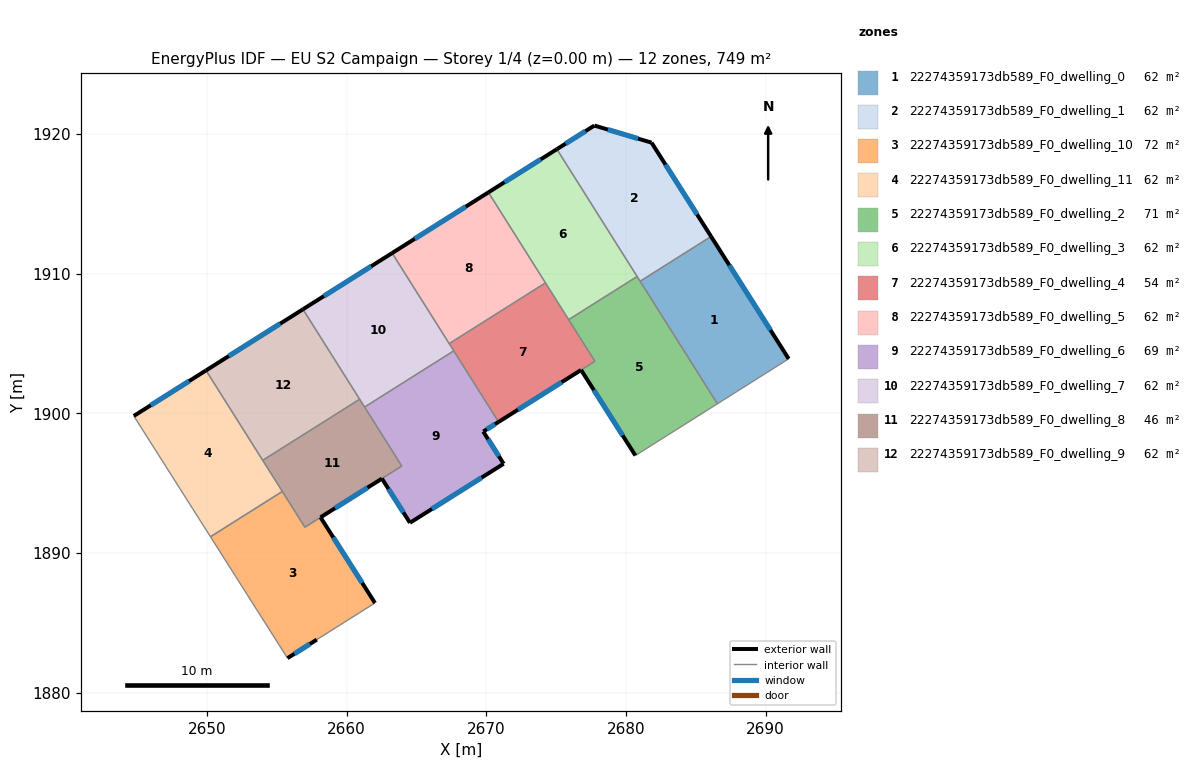
=== STOREY PLAN SPEC (per zone: floor XY polygon, exterior-wall plan segments, windows/doors) ===
zone 1: 22274359173db589_F0_dwelling_0  (62.4 m²)
  floor: (2686.10, 1912.67) (2691.65, 1903.91) (2686.55, 1900.69) (2681.02, 1909.46)
  exterior wall: (2691.65, 1903.91) – (2686.10, 1912.67)  [10.4 m]
    window: (2690.35, 1905.97) – (2687.40, 1910.61)  [8.8 m²]
  interior walls: 3
zone 2: 22274359173db589_F0_dwelling_1  (62.4 m²)
  floor: (2681.83, 1919.39) (2686.10, 1912.67) (2681.02, 1909.46) (2675.05, 1918.92) (2677.74, 1920.61)
  exterior wall: (2677.74, 1920.61) – (2675.05, 1918.92)  [3.2 m]
    window: (2677.11, 1920.21) – (2675.68, 1919.31)  [2.7 m²]
  exterior wall: (2681.83, 1919.39) – (2677.74, 1920.61)  [4.3 m]
    window: (2680.87, 1919.67) – (2678.70, 1920.32)  [3.6 m²]
  exterior wall: (2686.10, 1912.67) – (2681.83, 1919.39)  [8.0 m]
    window: (2685.09, 1914.24) – (2682.83, 1917.81)  [6.7 m²]
  interior walls: 3
zone 3: 22274359173db589_F0_dwelling_10  (72.2 m²)
  floor: (2658.14, 1892.56) (2662.03, 1886.43) (2657.87, 1883.80) (2655.77, 1882.48) (2650.25, 1891.17) (2655.40, 1894.41) (2657.01, 1891.85)
  exterior wall: (2662.03, 1886.43) – (2658.14, 1892.56)  [7.3 m]
    window: (2661.12, 1887.87) – (2659.05, 1891.12)  [6.1 m²]
  exterior wall: (2655.77, 1882.48) – (2657.87, 1883.80)  [2.5 m]
    window: (2656.26, 1882.79) – (2657.37, 1883.49)  [2.1 m²]
  interior walls: 5
zone 4: 22274359173db589_F0_dwelling_11  (62.4 m²)
  floor: (2649.93, 1903.08) (2655.40, 1894.41) (2650.25, 1891.17) (2644.77, 1899.82)
  exterior wall: (2649.93, 1903.08) – (2644.77, 1899.82)  [6.1 m]
    window: (2648.72, 1902.31) – (2645.98, 1900.58)  [5.2 m²]
  interior walls: 4
zone 5: 22274359173db589_F0_dwelling_2  (70.8 m²)
  floor: (2680.80, 1909.80) (2686.55, 1900.69) (2680.68, 1896.99) (2676.79, 1903.11) (2677.78, 1903.73) (2675.90, 1906.71)
  exterior wall: (2676.79, 1903.11) – (2680.68, 1896.99)  [7.3 m]
    window: (2677.70, 1901.67) – (2679.76, 1898.42)  [6.1 m²]
  interior walls: 6
zone 6: 22274359173db589_F0_dwelling_3  (62.4 m²)
  floor: (2675.05, 1918.92) (2680.80, 1909.80) (2675.90, 1906.71) (2670.15, 1915.83)
  exterior wall: (2675.05, 1918.92) – (2670.15, 1915.83)  [5.8 m]
    window: (2673.90, 1918.19) – (2671.30, 1916.55)  [4.9 m²]
  interior walls: 4
zone 7: 22274359173db589_F0_dwelling_4  (54.0 m²)
  floor: (2674.24, 1909.34) (2677.78, 1903.73) (2670.88, 1899.39) (2667.34, 1905.00)
  exterior wall: (2670.88, 1899.39) – (2676.79, 1903.11)  [7.0 m]
    window: (2672.27, 1900.26) – (2675.40, 1902.24)  [5.9 m²]
  interior walls: 6
zone 8: 22274359173db589_F0_dwelling_5  (62.4 m²)
  floor: (2670.15, 1915.83) (2674.24, 1909.34) (2667.34, 1905.00) (2663.26, 1911.48)
  exterior wall: (2670.15, 1915.83) – (2663.26, 1911.48)  [8.2 m]
    window: (2668.53, 1914.80) – (2664.88, 1912.50)  [6.9 m²]
  interior walls: 3
zone 9: 22274359173db589_F0_dwelling_6  (68.7 m²)
  floor: (2667.67, 1904.48) (2670.88, 1899.39) (2669.78, 1898.70) (2671.24, 1896.40) (2664.54, 1892.17) (2662.53, 1895.33) (2663.95, 1896.23) (2661.29, 1900.45)
  exterior wall: (2669.78, 1898.70) – (2670.88, 1899.39)  [1.3 m]
    window: (2670.04, 1898.86) – (2670.62, 1899.23)  [1.1 m²]
  exterior wall: (2671.24, 1896.40) – (2669.78, 1898.70)  [2.7 m]
    window: (2670.90, 1896.94) – (2670.13, 1898.16)  [2.3 m²]
  exterior wall: (2664.54, 1892.17) – (2671.24, 1896.40)  [7.9 m]
    window: (2666.11, 1893.16) – (2669.67, 1895.40)  [6.7 m²]
  exterior wall: (2662.53, 1895.33) – (2664.54, 1892.17)  [3.7 m]
    window: (2663.00, 1894.59) – (2664.07, 1892.91)  [3.2 m²]
  interior walls: 4
zone 10: 22274359173db589_F0_dwelling_7  (62.4 m²)
  floor: (2663.26, 1911.48) (2667.67, 1904.48) (2661.29, 1900.45) (2656.88, 1907.45)
  exterior wall: (2663.26, 1911.48) – (2656.88, 1907.45)  [7.5 m]
    window: (2661.76, 1910.53) – (2658.37, 1908.40)  [6.4 m²]
  interior walls: 5
zone 11: 22274359173db589_F0_dwelling_8  (46.4 m²)
  floor: (2660.93, 1901.02) (2663.95, 1896.23) (2657.01, 1891.85) (2653.99, 1896.64)
  exterior wall: (2658.14, 1892.56) – (2662.53, 1895.33)  [5.2 m]
    window: (2659.17, 1893.21) – (2661.50, 1894.68)  [4.4 m²]
  interior walls: 7
zone 12: 22274359173db589_F0_dwelling_9  (62.4 m²)
  floor: (2656.88, 1907.45) (2660.93, 1901.02) (2653.99, 1896.64) (2649.93, 1903.08)
  exterior wall: (2656.88, 1907.45) – (2649.93, 1903.08)  [8.2 m]
    window: (2655.25, 1906.43) – (2651.56, 1904.10)  [6.9 m²]
  interior walls: 3

=== DERIVED (storey summary) ===
Building: EU S2 Campaign
Storey: 1 of 4  (floor level z = 0.00 m)
Storey gross floor area: 749.3 m²
Zones on this storey: 12
  - 22274359173db589_F0_dwelling_0: floor 62.4 m²; exterior wall 10.4 m (31.1 m²); 1 window(s) 8.8 m²; WWR 28.1%
  - 22274359173db589_F0_dwelling_1: floor 62.4 m²; exterior wall 15.4 m (46.2 m²); 3 window(s) 13.0 m²; WWR 28.1%
  - 22274359173db589_F0_dwelling_10: floor 72.2 m²; exterior wall 9.7 m (29.2 m²); 2 window(s) 8.2 m²; WWR 28.1%
  - 22274359173db589_F0_dwelling_11: floor 62.4 m²; exterior wall 6.1 m (18.3 m²); 1 window(s) 5.2 m²; WWR 28.1%
  - 22274359173db589_F0_dwelling_2: floor 70.8 m²; exterior wall 7.3 m (21.8 m²); 1 window(s) 6.1 m²; WWR 28.1%
  - 22274359173db589_F0_dwelling_3: floor 62.4 m²; exterior wall 5.8 m (17.4 m²); 1 window(s) 4.9 m²; WWR 28.1%
  - 22274359173db589_F0_dwelling_4: floor 54.0 m²; exterior wall 7.0 m (20.9 m²); 1 window(s) 5.9 m²; WWR 28.1%
  - 22274359173db589_F0_dwelling_5: floor 62.4 m²; exterior wall 8.2 m (24.5 m²); 1 window(s) 6.9 m²; WWR 28.1%
  - 22274359173db589_F0_dwelling_6: floor 68.7 m²; exterior wall 15.7 m (47.1 m²); 4 window(s) 13.2 m²; WWR 28.1%
  - 22274359173db589_F0_dwelling_7: floor 62.4 m²; exterior wall 7.5 m (22.6 m²); 1 window(s) 6.4 m²; WWR 28.1%
  - 22274359173db589_F0_dwelling_8: floor 46.4 m²; exterior wall 5.2 m (15.6 m²); 1 window(s) 4.4 m²; WWR 28.1%
  - 22274359173db589_F0_dwelling_9: floor 62.4 m²; exterior wall 8.2 m (24.6 m²); 1 window(s) 6.9 m²; WWR 28.1%
Zone adjacency (shared interzone walls):
  - 22274359173db589_F0_dwelling_0 ↔ 22274359173db589_F0_dwelling_1
  - 22274359173db589_F0_dwelling_0 ↔ 22274359173db589_F0_dwelling_2
  - 22274359173db589_F0_dwelling_1 ↔ 22274359173db589_F0_dwelling_2
  - 22274359173db589_F0_dwelling_1 ↔ 22274359173db589_F0_dwelling_3
  - 22274359173db589_F0_dwelling_10 ↔ 22274359173db589_F0_dwelling_11
  - 22274359173db589_F0_dwelling_10 ↔ 22274359173db589_F0_dwelling_8
  - 22274359173db589_F0_dwelling_11 ↔ 22274359173db589_F0_dwelling_8
  - 22274359173db589_F0_dwelling_11 ↔ 22274359173db589_F0_dwelling_9
  - 22274359173db589_F0_dwelling_2 ↔ 22274359173db589_F0_dwelling_3
  - 22274359173db589_F0_dwelling_2 ↔ 22274359173db589_F0_dwelling_4
  - 22274359173db589_F0_dwelling_3 ↔ 22274359173db589_F0_dwelling_4
  - 22274359173db589_F0_dwelling_3 ↔ 22274359173db589_F0_dwelling_5
  - 22274359173db589_F0_dwelling_4 ↔ 22274359173db589_F0_dwelling_5
  - 22274359173db589_F0_dwelling_4 ↔ 22274359173db589_F0_dwelling_6
  - 22274359173db589_F0_dwelling_4 ↔ 22274359173db589_F0_dwelling_7
  - 22274359173db589_F0_dwelling_5 ↔ 22274359173db589_F0_dwelling_7
  - 22274359173db589_F0_dwelling_6 ↔ 22274359173db589_F0_dwelling_7
  - 22274359173db589_F0_dwelling_6 ↔ 22274359173db589_F0_dwelling_8
  - 22274359173db589_F0_dwelling_7 ↔ 22274359173db589_F0_dwelling_8
  - 22274359173db589_F0_dwelling_7 ↔ 22274359173db589_F0_dwelling_9
  - 22274359173db589_F0_dwelling_8 ↔ 22274359173db589_F0_dwelling_9